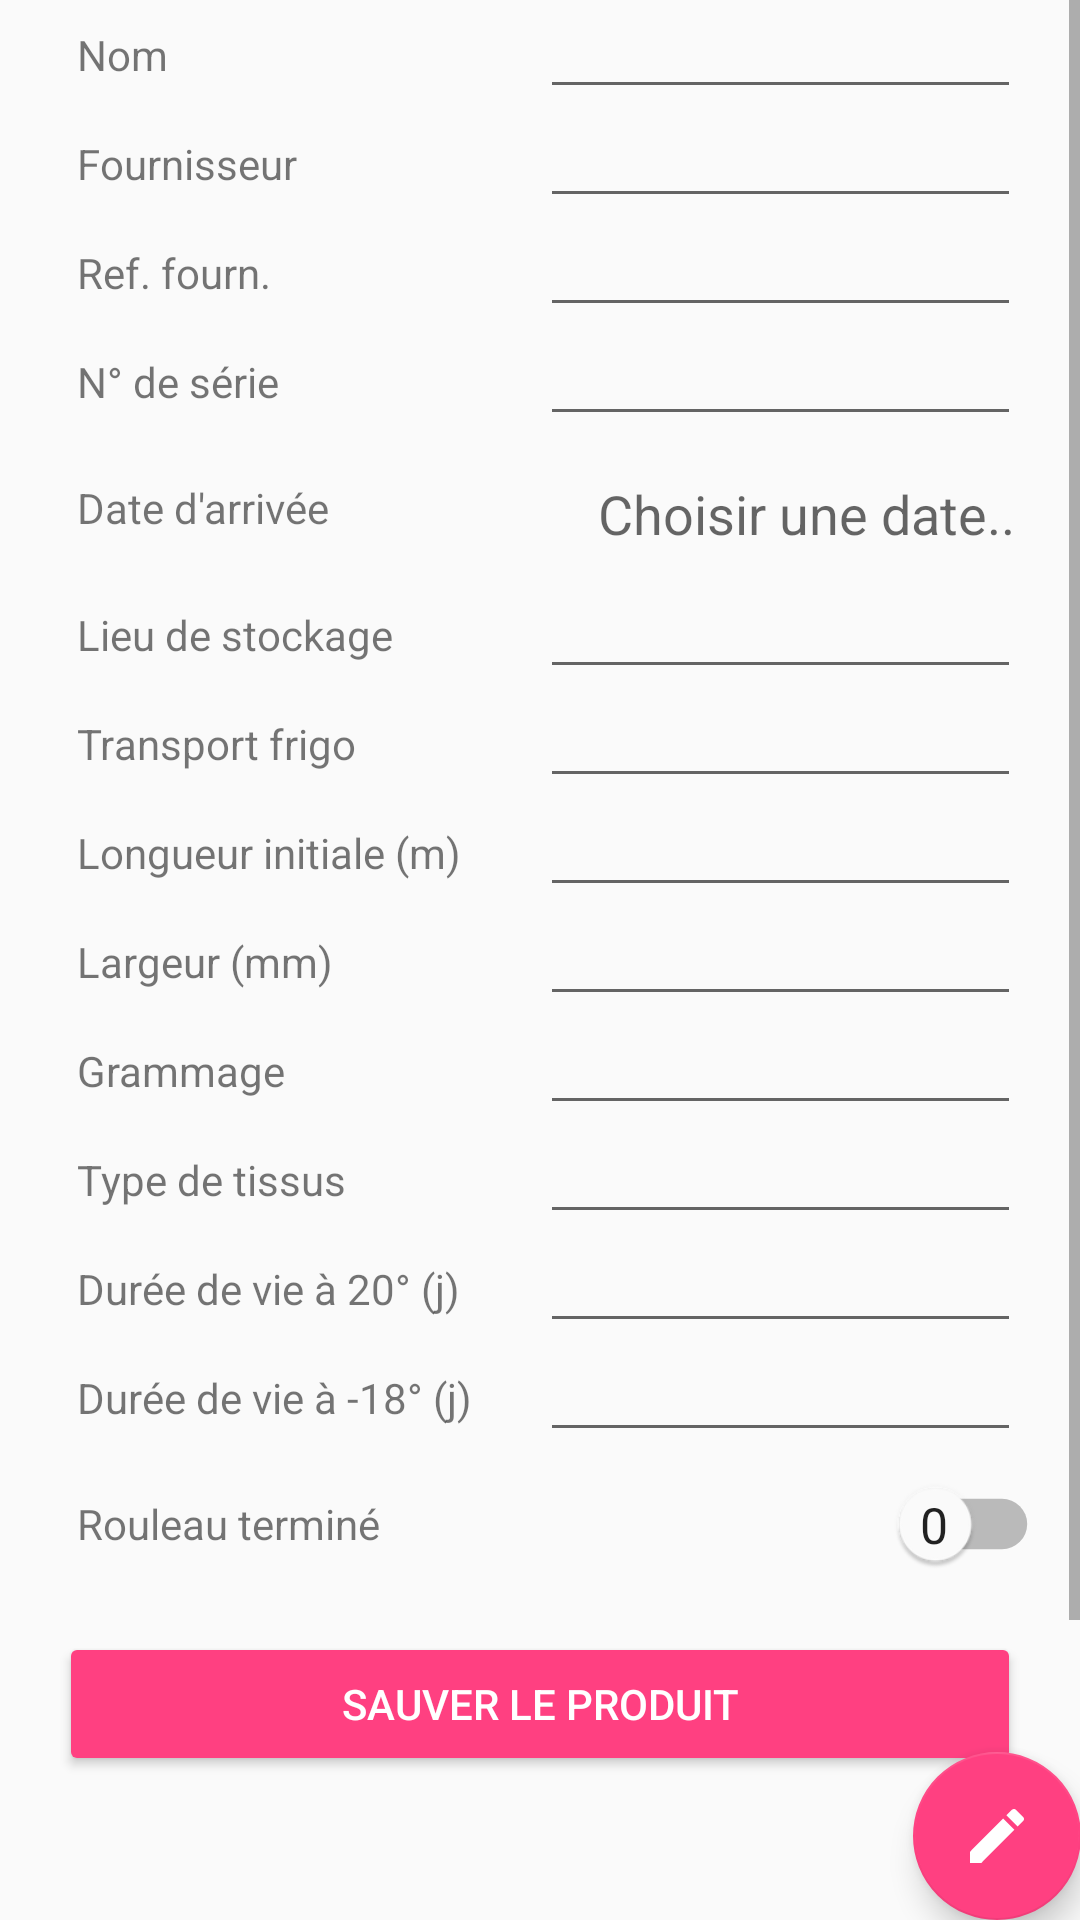

Write the Android layout XML for this screen, with the resource values it uses.
<!-- AndroidManifest.xml: application theme AppTheme -->
<!-- res/layout/fragment_detailed.xml -->
<RelativeLayout
    xmlns:android="http://schemas.android.com/apk/res/android"
    xmlns:tools="http://schemas.android.com/tools"
    android:layout_width="match_parent"
    android:layout_height="match_parent"
    xmlns:app="http://schemas.android.com/apk/res-auto"
    android:paddingBottom="@dimen/activity_vertical_margin"
    android:paddingLeft="@dimen/activity_horizontal_margin"
    android:paddingRight="@dimen/activity_horizontal_margin"
    android:paddingTop="@dimen/activity_vertical_margin"
    tools:context="com.lrubstudio.workshape.MainActivity">

    <LinearLayout xmlns:android="http://schemas.android.com/apk/res/android"
              xmlns:tools="http://schemas.android.com/tools"
              android:layout_width="fill_parent"
              android:layout_height="fill_parent"
              xmlns:app="http://schemas.android.com/apk/res-auto"
              tools:context="com.lrubstudio.workshape.DetailedFragment"
              android:orientation="vertical"
              android:gravity="center_horizontal">

            <ScrollView style="@style/ScrollView_80Purcent">

                <LinearLayout style="@style/Vertical_80Purcent">

                    <TableLayout style="@style/CommonTableLayout">

                        <TableRow style="@style/CommonTableRow">

                            <TextView style="@style/TextViewForTableRow"
                                      android:text="@string/name" />

                            <EditText style="@style/EditTextForTableRow"
                                      android:id="@+id/editName" />

                        </TableRow>

                        <TableRow style="@style/CommonTableRow">

                            <TextView style="@style/TextViewForTableRow"
                                      android:text="@string/fournisseur" />

                            <EditText style="@style/EditTextForTableRow"
                                      android:id="@+id/editFournisseur" />

                        </TableRow>

                        <TableRow style="@style/CommonTableRow">

                            <TextView style="@style/TextViewForTableRow"
                                      android:text="@string/ref_fourn" />

                            <EditText style="@style/EditTextForTableRow"
                                      android:id="@+id/editRefFournisseur" />

                        </TableRow>

                        <TableRow style="@style/CommonTableRow">

                            <TextView style="@style/TextViewForTableRow"
                                      android:text="@string/numero_de_serie" />

                            <EditText style="@style/EditTextForTableRow"
                                      android:id="@+id/editNumeroDeSerie" />

                        </TableRow>

                        <TableRow style="@style/CommonTableRow">

                            <TextView style="@style/TextViewForTableRow"
                                      android:text="@string/date_d_arrivee" />

                            <Button style="@style/TimeButtonForTableRow"
                                    android:id="@+id/buttonDateArrivee" />

                        </TableRow>

                        <TableRow style="@style/CommonTableRow">

                            <TextView style="@style/TextViewForTableRow"
                                      android:text="@string/lieu_actuel" />

                            <EditText style="@style/EditTextForTableRow"
                                      android:id="@+id/editLieuActuel" />

                        </TableRow>

                        <TableRow style="@style/CommonTableRow">

                            <TextView style="@style/TextViewForTableRow"
                                      android:text="@string/transport_frigo" />

                            <EditText style="@style/EditTextForTableRow"
                                      android:id="@+id/editTransportFrigo" />

                        </TableRow>

                        <TableRow style="@style/CommonTableRow">

                            <TextView style="@style/TextViewForTableRow"
                                      android:text="@string/longueur_initiale" />

                            <EditText style="@style/EditTextForTableRow"
                                      android:id="@+id/editLongueurInitiale"
                                      android:inputType="numberDecimal" />

                        </TableRow>

                        <TableRow style="@style/CommonTableRow">

                            <TextView style="@style/TextViewForTableRow"
                                      android:text="@string/largeur" />

                            <EditText style="@style/EditTextForTableRow"
                                      android:id="@+id/editLargeur"
                                      android:inputType="numberDecimal" />

                        </TableRow>

                        <TableRow style="@style/CommonTableRow">

                            <TextView style="@style/TextViewForTableRow"
                                      android:text="@string/grammage"
                                />

                            <EditText style="@style/EditTextForTableRow"
                                      android:id="@+id/editGrammage" />

                        </TableRow>

                        <TableRow style="@style/CommonTableRow">

                            <TextView style="@style/TextViewForTableRow"
                                      android:text="@string/type_de_tissus" />

                            <EditText style="@style/EditTextForTableRow"
                                      android:id="@+id/editTypeDeTissus" />

                        </TableRow>

                        <TableRow style="@style/CommonTableRow">

                            <TextView style="@style/TextViewForTableRow"
                                      android:text="@string/duree_de_vie_20_deg" />

                            <EditText style="@style/EditTextForTableRow"
                                      android:id="@+id/editDureeDeVie20"
                                      android:inputType="numberDecimal" />

                        </TableRow>

                        <TableRow style="@style/CommonTableRow">

                            <TextView style="@style/TextViewForTableRow"
                                      android:text="@string/duree_de_vie_moins_18_deg" />

                            <EditText style="@style/EditTextForTableRow"
                                      android:id="@+id/editDureeDeVieMoins18"
                                      android:inputType="numberDecimal" />

                        </TableRow>

                        <TableRow style="@style/CommonTableRow">

                            <TextView style="@style/TextViewForTableRow"
                                      android:text="@string/finished" />

                            <Switch style="@style/SwitchForTableRow"
                                    android:id="@+id/switchFinished" />

                        </TableRow>

                        <Space style="@style/ShortVerticalSpace"/>

                    </TableLayout>

                </LinearLayout>

            </ScrollView>

            <LinearLayout style="@style/Vertical_20Purcent">

                <Button style="@style/ValidationButton"
                        android:text="@string/sauver_produit"
                        android:id="@+id/buttonAddModify" />

            </LinearLayout>

</LinearLayout>

    <android.support.design.widget.FloatingActionButton style="@style/FloatingActionButton"
                                                        android:id="@+id/buttonEdit"
                                                        app:srcCompat="@drawable/ic_mode_edit_white_48dp"/>
</RelativeLayout>
<!-- resources referenced by this layout -->
<resources>
  <!-- drawable ic_mode_edit_white_48dp (drawable) -->
  <vector android:height="48dp" android:viewportHeight="24.0"
      android:viewportWidth="24.0" android:width="48dp" xmlns:android="http://schemas.android.com/apk/res/android">
      <path android:fillColor="@color/colorToolbarItem" android:pathData="M3,17.25V21h3.75L17.81,9.94l-3.75,-3.75L3,17.25zM20.71,7.04c0.39,-0.39 0.39,-1.02 0,-1.41l-2.34,-2.34c-0.39,-0.39 -1.02,-0.39 -1.41,0l-1.83,1.83 3.75,3.75 1.83,-1.83z"/>
  </vector>
  <string name="date_d_arrivee">Date d\'arrivée</string>
  <string name="duree_de_vie_20_deg">Durée de vie à 20° (j)</string>
  <string name="duree_de_vie_moins_18_deg">Durée de vie à -18° (j)</string>
  <string name="finished">Rouleau terminé</string>
  <string name="fournisseur">Fournisseur</string>
  <string name="grammage">Grammage</string>s
  <string name="largeur">Largeur (mm)</string>
  <string name="lieu_actuel">Lieu de stockage</string>
  <string name="longueur_initiale">Longueur initiale (m)</string>
  <string name="name">Nom</string>
  <string name="numero_de_serie">N° de série</string>
  <string name="ref_fourn">Ref. fourn.</string>
  <string name="sauver_produit">Sauver le produit</string>
  <string name="transport_frigo">Transport frigo</string>
  <string name="type_de_tissus">Type de tissus</string>
  <style name="CommonTableLayout">
          <item name="android:layout_width">match_parent</item>
          <item name="android:layout_height">match_parent</item>
      </style>
  <style name="CommonTableRow">
          <item name="android:layout_width">match_parent</item>
          <item name="android:layout_height">wrap_content</item>
      </style>
  <style name="FloatingActionButton">
          <item name="android:layout_width">wrap_content</item>
          <item name="android:layout_height">wrap_content</item>
          <item name="android:layout_alignParentRight">true</item>
          <item name="android:layout_alignParentBottom">true</item>
          <item name="android:layout_margin">@dimen/fab_margin</item>
      </style>
  <style name="ScrollView_80Purcent">
          <item name="android:layout_width">match_parent</item>
          <item name="android:layout_height">0dp</item>
          <item name="android:layout_weight">0.85</item>
      </style>
  <style name="ShortVerticalSpace">
          <item name="android:layout_width">16dp</item>
          <item name="android:layout_height">16dp</item>
      </style>
  <style name="ValidationButton" parent="Widget.AppCompat.Button.Colored">
          <item name="android:layout_width">match_parent</item>
          <item name="android:layout_height">wrap_content</item>
          <item name="android:layout_marginRight">20dp</item>
          <item name="android:layout_marginLeft">20dp</item>
      </style>
  <style name="Vertical_20Purcent">
          <item name="android:orientation">vertical</item>
          <item name="android:layout_width">match_parent</item>
          <item name="android:layout_height">0dp</item>
          <item name="android:layout_weight">0.15</item>
      </style>
  <style name="Vertical_80Purcent">
          <item name="android:orientation">vertical</item>
          <item name="android:layout_width">match_parent</item>
          <item name="android:layout_height">0dp</item>
          <item name="android:layout_weight">0.85</item>
      </style>
  <style name="AppTheme" parent="Theme.AppCompat.Light.NoActionBar">
          <item name="colorPrimary">@color/colorPrimary</item>
          <item name="colorPrimaryDark">@color/colorPrimaryDark</item>
          <item name="colorAccent">@color/colorAccent</item>
          <item name="windowActionBar">false</item>
          <item name="windowNoTitle">true</item>
      </style>
  <color name="colorToolbarItem">#FFFFFF</color>
  <string name="conf_flash_oui">1</string>
  <string name="conf_flash_non">0</string>
  <string name="hint_date">Choisir une date..</string>
  <color name="colorPrimary">#3f51b5</color>
  <color name="colorPrimaryDark">#303f9f</color>
  <color name="colorAccent">#FF4081</color>
</resources>
